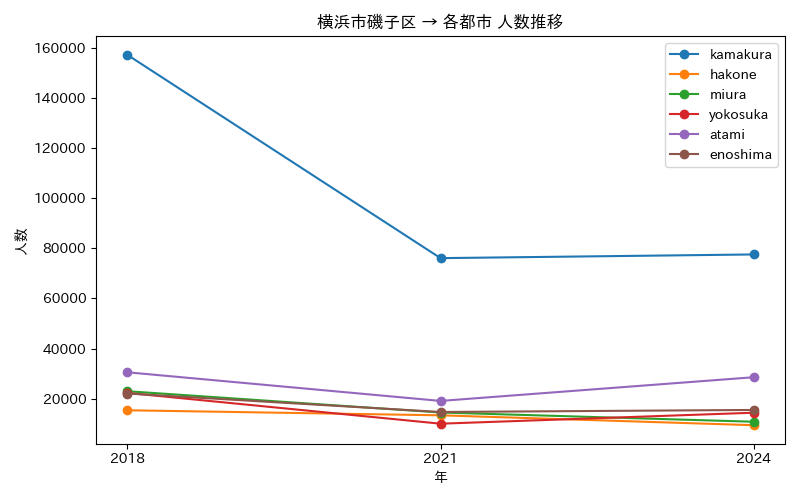

Data behind this chart, as committed beside it:
年, atami, enoshima, hakone, kamakura, miura, yokosuka
2018, 30528, 22055, 15359, 157287, 22964, 22293
2021, 19090, 14672, 13345, 76110, 14467, 10000
2024, 28554, 15488, 9395, 77582, 10779, 14381
